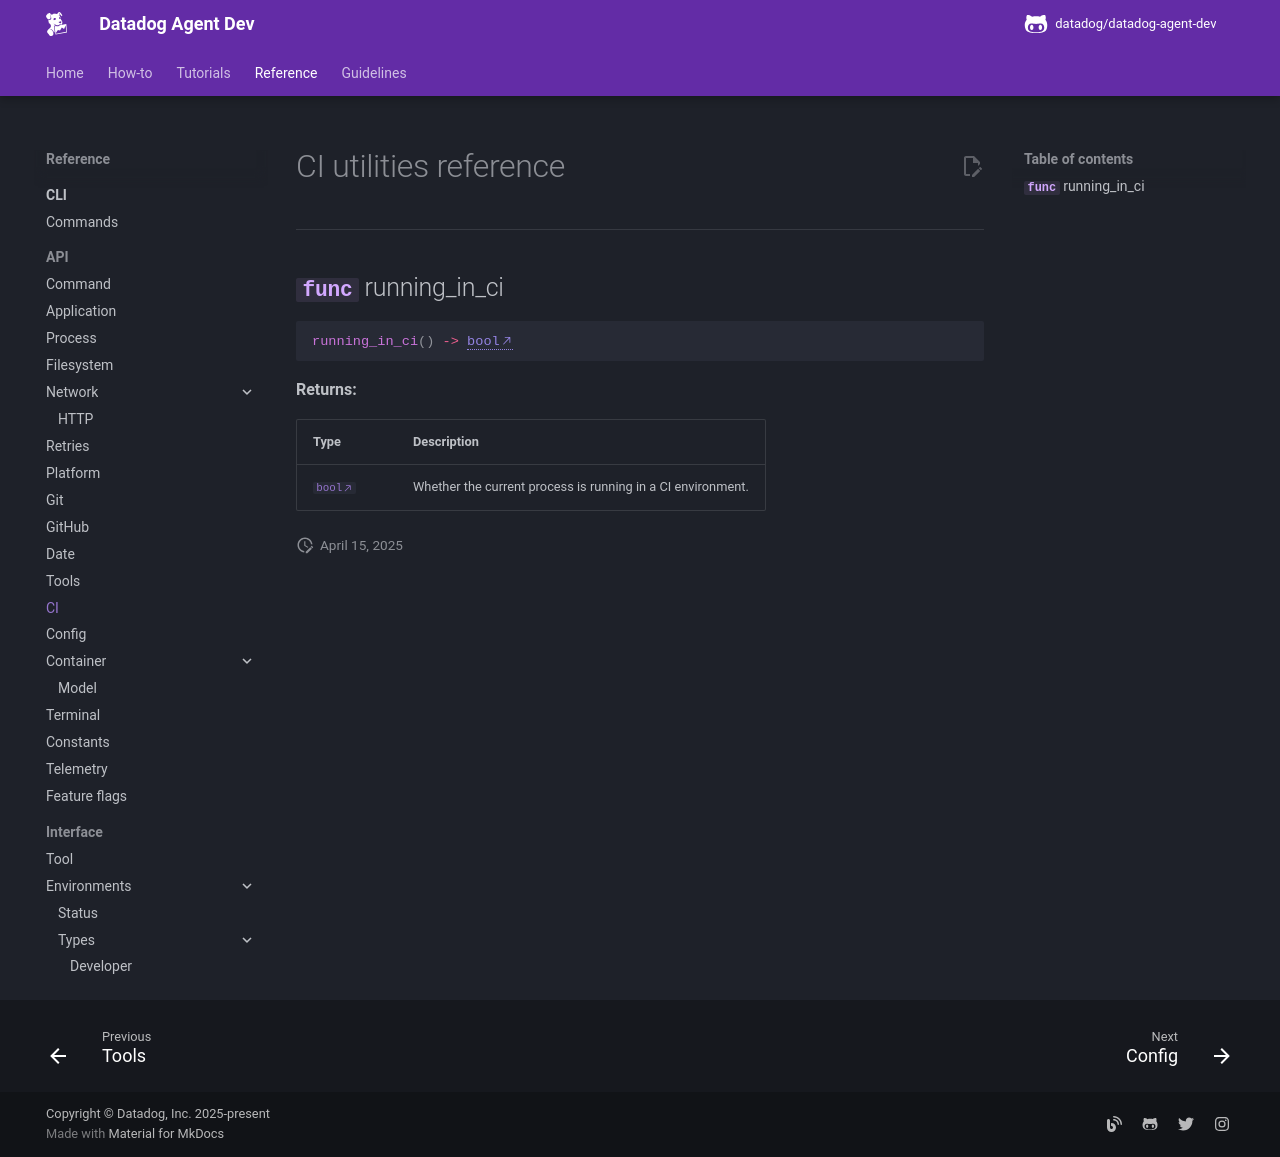

repository: DataDog/datadog-agent-dev · page: reference/api/ci/index.html · generator: mkdocs

# CI utilities reference

-----

::: dda.utils.ci.running_in_ci
